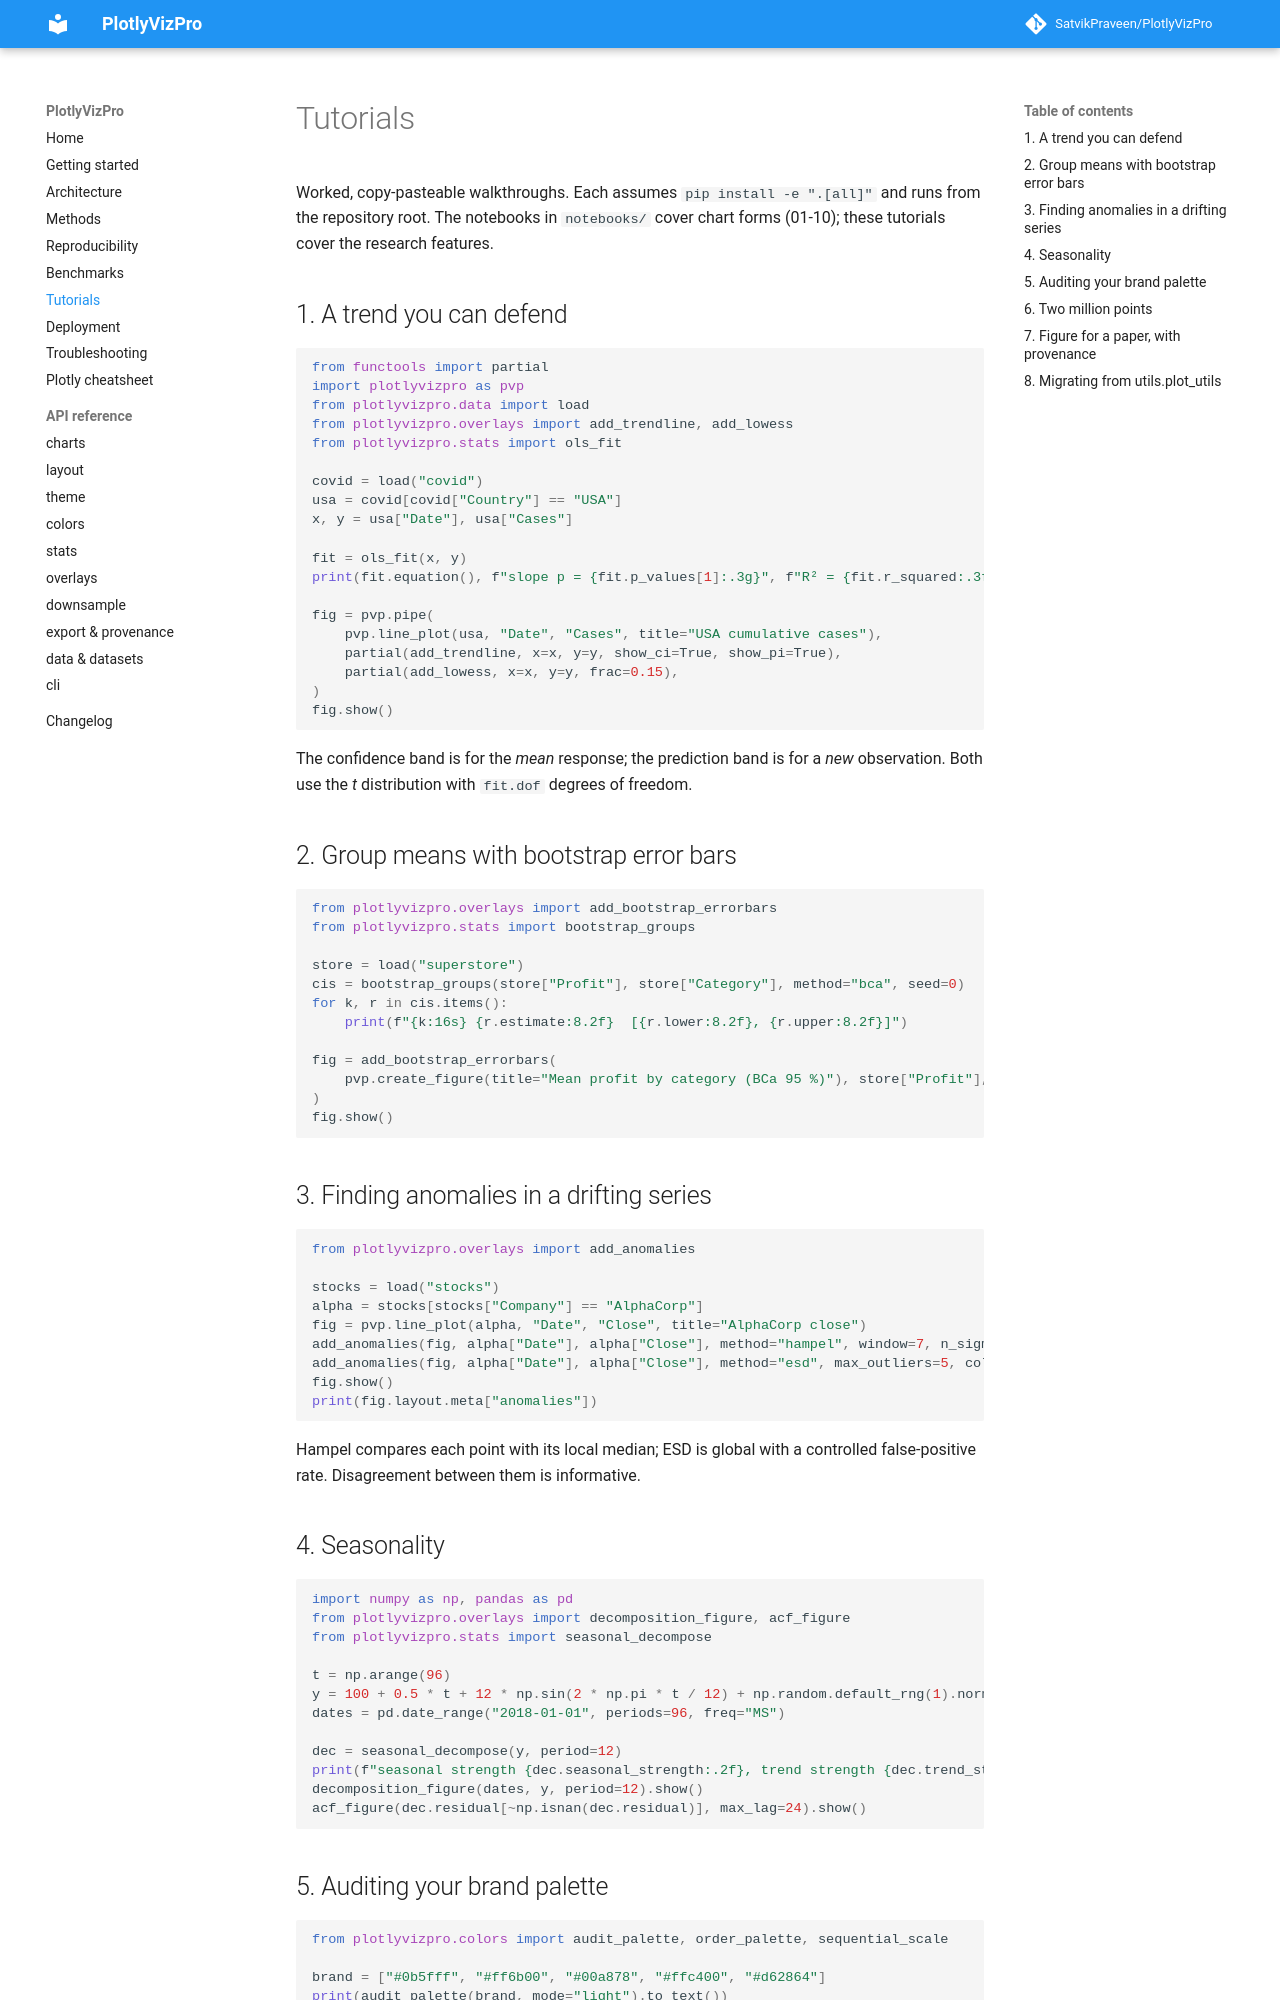

repository: SatvikPraveen/PlotlyVizPro · page: TUTORIALS/index.html · generator: mkdocs

# Tutorials

Worked, copy-pasteable walkthroughs. Each assumes `pip install -e ".[all]"` and
runs from the repository root. The notebooks in `notebooks/` cover chart forms
(01-10); these tutorials cover the research features.

## 1. A trend you can defend

```python
from functools import partial
import plotlyvizpro as pvp
from plotlyvizpro.data import load
from plotlyvizpro.overlays import add_trendline, add_lowess
from plotlyvizpro.stats import ols_fit

covid = load("covid")
usa = covid[covid["Country"] == "USA"]
x, y = usa["Date"], usa["Cases"]

fit = ols_fit(x, y)
print(fit.equation(), f"slope p = {fit.p_values[1]:.3g}", f"R² = {fit.r_squared:.3f}")

fig = pvp.pipe(
    pvp.line_plot(usa, "Date", "Cases", title="USA cumulative cases"),
    partial(add_trendline, x=x, y=y, show_ci=True, show_pi=True),
    partial(add_lowess, x=x, y=y, frac=0.15),
)
fig.show()
```

The confidence band is for the *mean* response; the prediction band is for a
*new* observation. Both use the *t* distribution with `fit.dof` degrees of freedom.

## 2. Group means with bootstrap error bars

```python
from plotlyvizpro.overlays import add_bootstrap_errorbars
from plotlyvizpro.stats import bootstrap_groups

store = load("superstore")
cis = bootstrap_groups(store["Profit"], store["Category"], method="bca", seed=0)
for k, r in cis.items():
    print(f"{k:16s} {r.estimate:8.2f}  [{r.lower:8.2f}, {r.upper:8.2f}]")

fig = add_bootstrap_errorbars(
    pvp.create_figure(title="Mean profit by category (BCa 95 %)"), store["Profit"], store["Category"], seed=0
)
fig.show()
```

## 3. Finding anomalies in a drifting series

```python
from plotlyvizpro.overlays import add_anomalies

stocks = load("stocks")
alpha = stocks[stocks["Company"] == "AlphaCorp"]
fig = pvp.line_plot(alpha, "Date", "Close", title="AlphaCorp close")
add_anomalies(fig, alpha["Date"], alpha["Close"], method="hampel", window=7, n_sigmas=3, show_bounds=True)
add_anomalies(fig, alpha["Date"], alpha["Close"], method="esd", max_outliers=5, color="#4a3aa7", name="ESD")
fig.show()
print(fig.layout.meta["anomalies"])
```

Hampel compares each point with its local median; ESD is global with a
controlled false-positive rate. Disagreement between them is informative.

## 4. Seasonality

```python
import numpy as np, pandas as pd
from plotlyvizpro.overlays import decomposition_figure, acf_figure
from plotlyvizpro.stats import seasonal_decompose

t = np.arange(96)
y = 100 + 0.5 * t + 12 * np.sin(2 * np.pi * t / 12) + np.random.default_rng(1).normal(0, 3, 96)
dates = pd.date_range("2018-01-01", periods=96, freq="MS")

dec = seasonal_decompose(y, period=12)
print(f"seasonal strength {dec.seasonal_strength:.2f}, trend strength {dec.trend_strength:.2f}")
decomposition_figure(dates, y, period=12).show()
acf_figure(dec.residual[~np.isnan(dec.residual)], max_lag=24).show()
```
